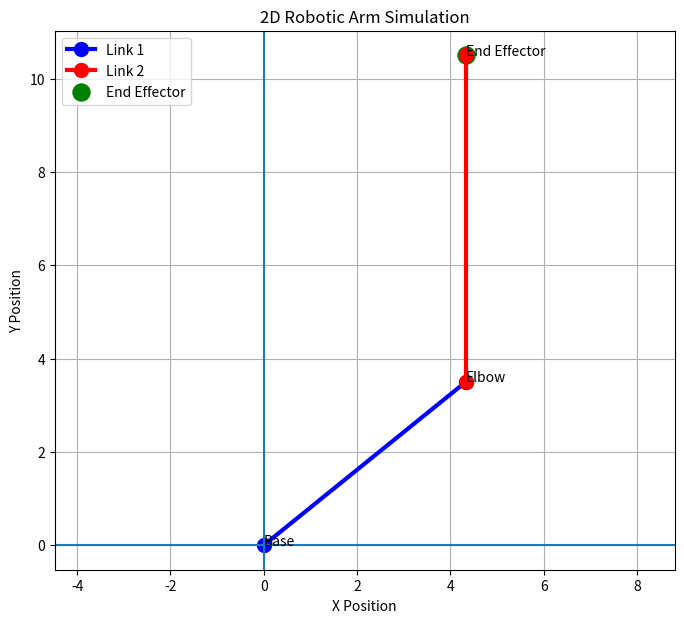

This chart was generated by the following Python code:
import math
import matplotlib.pylab as plt
theta1=30
theta2=60
t1=math.radians(theta1)
t2=math.radians(theta2)
L1=5
L2=7
x0=0
y0=0
x1=L1*math.cos(t1)
y1=L2*math.sin(t1)
x2=x1+L2*math.cos(t1+t2)
y2=y1+L2*math.sin(t1+t2)
plt.figure(figsize=(8, 7))

plt.plot([x0, x1], [y0, y1], 'b-o',
         linewidth=3, markersize=10, label="Link 1")

plt.plot([x1, x2], [y1, y2], 'r-o',
         linewidth=3, markersize=10, label="Link 2")

# Display joints
plt.scatter(x2, y2, color='green',
            s=150, label="End Effector")
plt.text(x0, y0, "Base")
plt.text(x1, y1, "Elbow")
plt.text(x2, y2, "End Effector")

# Graph settings
plt.title("2D Robotic Arm Simulation")
plt.xlabel("X Position")
plt.ylabel("Y Position")

plt.xlim(-13, 13)
plt.ylim(-13, 13)

plt.grid(True)
plt.axhline(0)
plt.axvline(0)

plt.legend()
plt.axis("equal")
plt.show()
